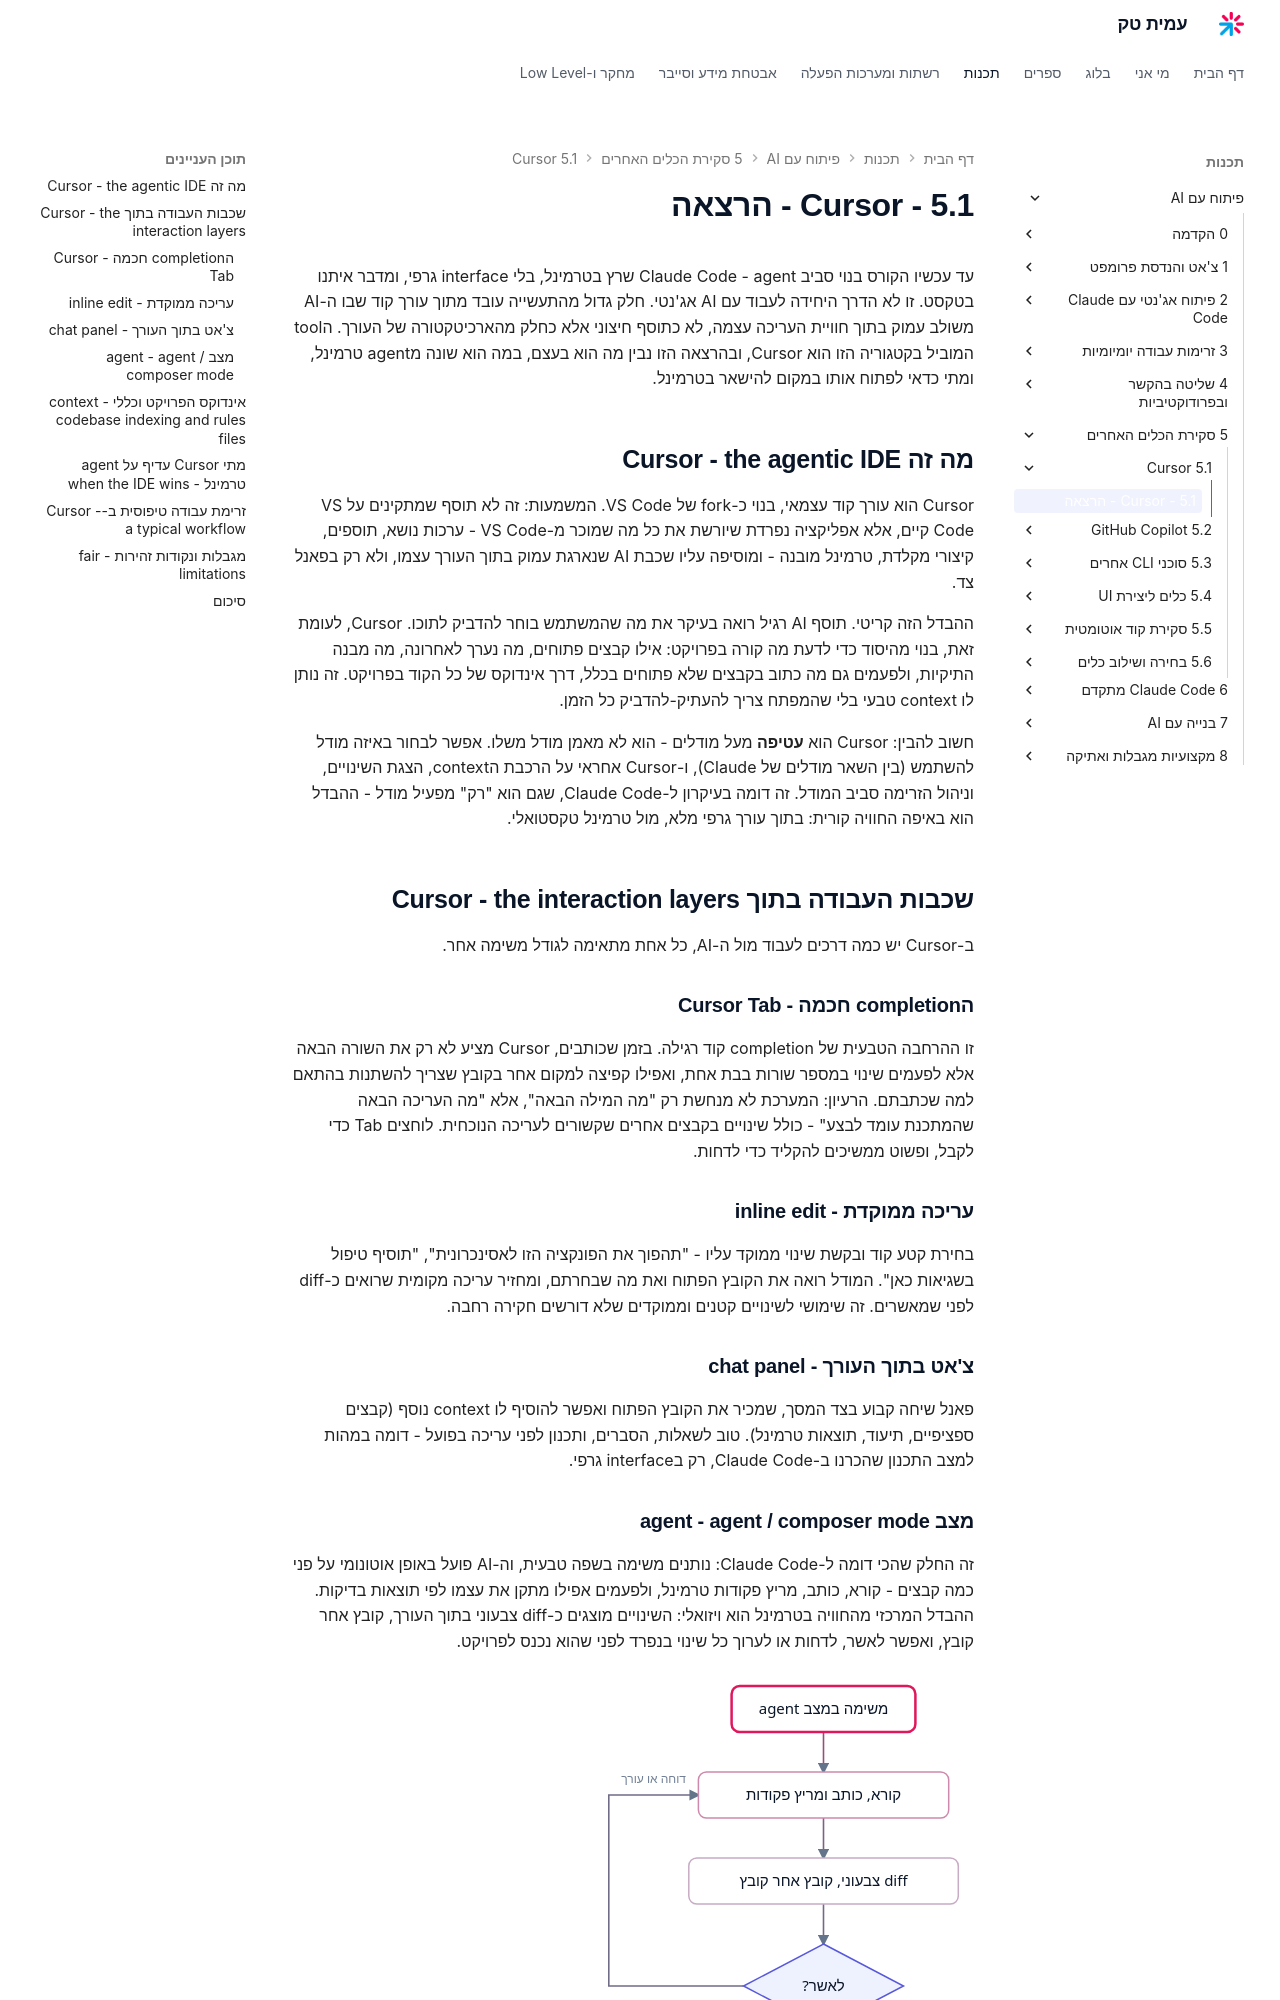

repository: AmitPinchasi/amittech · page: פיתוח-עם-AI/5 - סקירת הכלים האחרים/5.1 - Cursor/5.1 - Cursor - הרצאה/index.html · generator: mkdocs

עד עכשיו הקורס בנוי סביב Claude Code - agent שרץ בטרמינל, בלי interface גרפי, ומדבר איתנו בטקסט. זו לא הדרך היחידה לעבוד עם AI אג'נטי. חלק גדול מהתעשייה עובד מתוך עורך קוד שבו ה-AI משולב עמוק בתוך חוויית העריכה עצמה, לא כתוסף חיצוני אלא כחלק מהארכיטקטורה של העורך. הtool המוביל בקטגוריה הזו הוא Cursor, ובהרצאה הזו נבין מה הוא בעצם, במה הוא שונה מagent טרמינל, ומתי כדאי לפתוח אותו במקום להישאר בטרמינל.

## מה זה Cursor - the agentic IDE

Cursor הוא עורך קוד עצמאי, בנוי כ-fork של VS Code. המשמעות: זה לא תוסף שמתקינים על VS Code קיים, אלא אפליקציה נפרדת שיורשת את כל מה שמוכר מ-VS Code - ערכות נושא, תוספים, קיצורי מקלדת, טרמינל מובנה - ומוסיפה עליו שכבת AI שנארגת עמוק בתוך העורך עצמו, ולא רק בפאנל צד.

ההבדל הזה קריטי. תוסף AI רגיל רואה בעיקר את מה שהמשתמש בוחר להדביק לתוכו. Cursor, לעומת זאת, בנוי מהיסוד כדי לדעת מה קורה בפרויקט: אילו קבצים פתוחים, מה נערך לאחרונה, מה מבנה התיקיות, ולפעמים גם מה כתוב בקבצים שלא פתוחים בכלל, דרך אינדוקס של כל הקוד בפרויקט. זה נותן לו context טבעי בלי שהמפתח צריך להעתיק-להדביק כל הזמן.

חשוב להבין: Cursor הוא **עטיפה** מעל מודלים - הוא לא מאמן מודל משלו. אפשר לבחור באיזה מודל להשתמש (בין השאר מודלים של Claude), ו-Cursor אחראי על הרכבת הcontext, הצגת השינויים, וניהול הזרימה סביב המודל. זה דומה בעיקרון ל-Claude Code, שגם הוא "רק" מפעיל מודל - ההבדל הוא באיפה החוויה קורית: בתוך עורך גרפי מלא, מול טרמינל טקסטואלי.

## שכבות העבודה בתוך Cursor - the interaction layers

ב-Cursor יש כמה דרכים לעבוד מול ה-AI, כל אחת מתאימה לגודל משימה אחר.

### הcompletion חכמה - Cursor Tab

זו ההרחבה הטבעית של completion קוד רגילה. בזמן שכותבים, Cursor מציע לא רק את השורה הבאה אלא לפעמים שינוי במספר שורות בבת אחת, ואפילו קפיצה למקום אחר בקובץ שצריך להשתנות בהתאם למה שכתבתם. הרעיון: המערכת לא מנחשת רק "מה המילה הבאה", אלא "מה העריכה הבאה שהמתכנת עומד לבצע" - כולל שינויים בקבצים אחרים שקשורים לעריכה הנוכחית. לוחצים Tab כדי לקבל, ופשוט ממשיכים להקליד כדי לדחות.

### עריכה ממוקדת - inline edit

בחירת קטע קוד ובקשת שינוי ממוקד עליו - "תהפוך את הפונקציה הזו לאסינכרונית", "תוסיף טיפול בשגיאות כאן". המודל רואה את הקובץ הפתוח ואת מה שבחרתם, ומחזיר עריכה מקומית שרואים כ-diff לפני שמאשרים. זה שימושי לשינויים קטנים וממוקדים שלא דורשים חקירה רחבה.

### צ'אט בתוך העורך - chat panel

פאנל שיחה קבוע בצד המסך, שמכיר את הקובץ הפתוח ואפשר להוסיף לו context נוסף (קבצים ספציפיים, תיעוד, תוצאות טרמינל). טוב לשאלות, הסברים, ותכנון לפני עריכה בפועל - דומה במהות למצב התכנון שהכרנו ב-Claude Code, רק בinterface גרפי.

### מצב agent - agent / composer mode

זה החלק שהכי דומה ל-Claude Code: נותנים משימה בשפה טבעית, וה-AI פועל באופן אוטונומי על פני כמה קבצים - קורא, כותב, מריץ פקודות טרמינל, ולפעמים אפילו מתקן את עצמו לפי תוצאות בדיקות. ההבדל המרכזי מהחוויה בטרמינל הוא ויזואלי: השינויים מוצגים כ-diff צבעוני בתוך העורך, קובץ אחר קובץ, ואפשר לאשר, לדחות או לערוך כל שינוי בנפרד לפני שהוא נכנס לפרויקט.

![תרשים זרימה של מצב agent ב-Cursor: משימה עוברת לagent שקורא, כותב ומריץ, כל שינוי מוצג כ-diff צבעוני לאישור, שינוי מאושר נכנס לפרויקט ושינוי שנדחה חוזר לagent לתיקון](../../../images/illustrations/ai-5-1-agent-diff-review.svg)

```text
Tab           -> completion while typing, local, fast
inline edit   -> targeted edit on a selected block
chat          -> conversation, questions, planning
agent/composer -> autonomous multi-file task, with command execution
```
